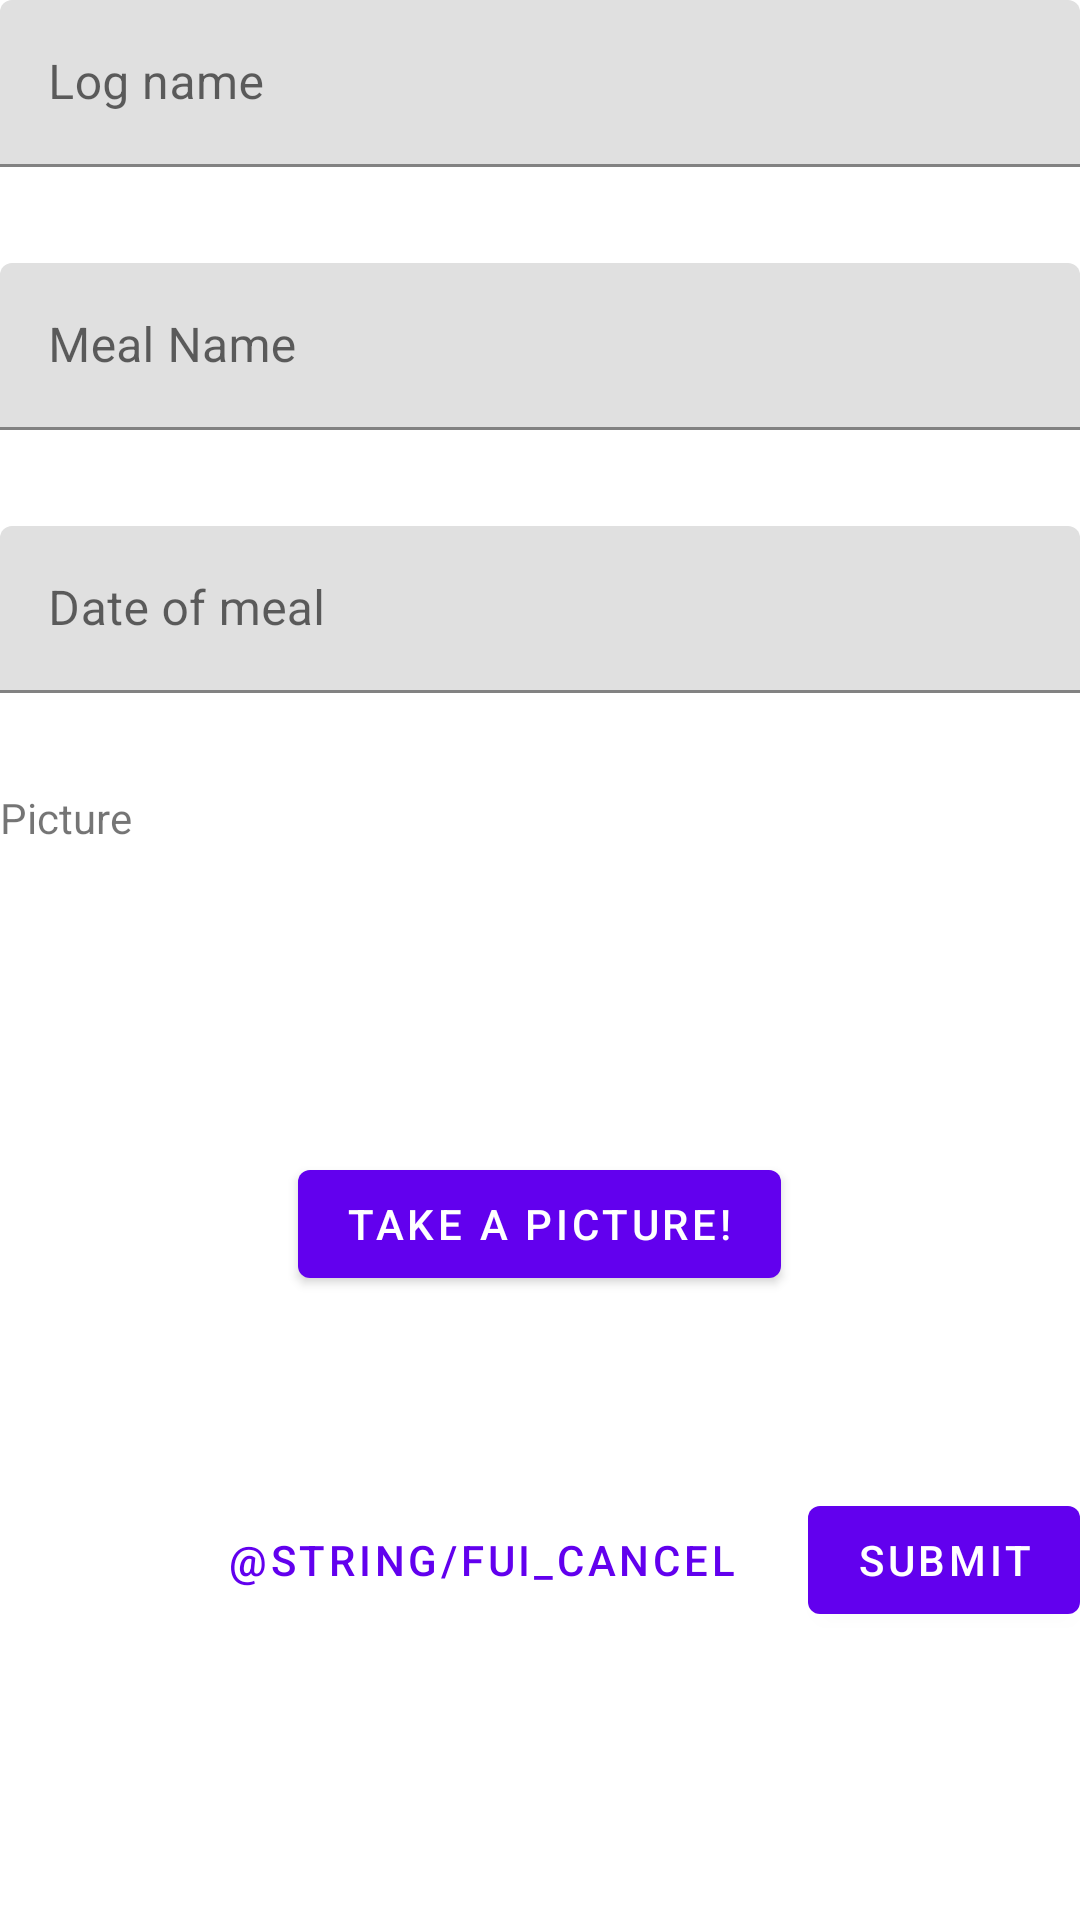

Write the Android layout XML for this screen, with the resource values it uses.
<!-- AndroidManifest.xml: application theme AppTheme -->
<!-- res/layout/add_log.xml -->
<?xml version="1.0" encoding="utf-8"?>
<ScrollView xmlns:android="http://schemas.android.com/apk/res/android"
    android:layout_width="match_parent"
    android:layout_height="match_parent"
    android:layout_margin="@dimen/activity_vertical_margin">

    <LinearLayout
        android:layout_width="match_parent"
        android:layout_height="wrap_content"
        android:orientation="vertical">

        <com.google.android.material.textfield.TextInputLayout
            android:id="@+id/log_layout"
            android:layout_width="match_parent"
            android:layout_height="wrap_content"
            android:hint="@string/log_name">

            <com.google.android.material.textfield.TextInputEditText
                android:id="@+id/log_name"
                android:layout_width="match_parent"
                android:layout_height="match_parent"
                android:inputType="text" />
        </com.google.android.material.textfield.TextInputLayout>

        <com.google.android.material.textfield.TextInputLayout
            android:id="@+id/meal_layout"
            android:layout_width="match_parent"
            android:layout_height="wrap_content"
            android:layout_marginTop="32dp">

            <com.google.android.material.textfield.TextInputEditText
                android:id="@+id/meal_name"
                android:layout_width="match_parent"
                android:layout_height="wrap_content"
                android:hint="@string/meal_name"
                android:inputType="text" />

        </com.google.android.material.textfield.TextInputLayout>


        <com.google.android.material.textfield.TextInputLayout
            android:id="@+id/date_layout"
            android:layout_width="match_parent"
            android:layout_height="wrap_content"
            android:layout_marginTop="32dp">

            <com.google.android.material.textfield.TextInputEditText
                android:id="@+id/date_log"
                android:layout_width="match_parent"
                android:layout_height="wrap_content"
                android:focusable="false"
                android:hint="@string/date_of_meal" />

        </com.google.android.material.textfield.TextInputLayout>


        <TextView
            android:id="@+id/picture_text"
            android:layout_width="wrap_content"
            android:layout_height="wrap_content"
            android:layout_marginTop="32dp"
            android:text="@string/picture" />

        <ImageButton
            android:id="@+id/choose_photo"
            android:layout_width="70dp"
            android:layout_height="70dp"
            android:layout_gravity="center"
            android:layout_marginTop="32dp"
            android:background="@drawable/ic_upload"
            android:backgroundTint="?attr/colorOnBackground"
            android:contentDescription="@string/log_name"
            android:scaleType="fitXY" />

        <com.google.android.material.button.MaterialButton
            android:id="@+id/button_image"
            android:layout_width="wrap_content"
            android:layout_height="48dp"
            android:layout_gravity="center"
            android:text="@string/take_a_picture" />


        <LinearLayout
            android:layout_width="match_parent"
            android:layout_height="wrap_content"
            android:layout_gravity="bottom"
            android:layout_marginTop="64dp"
            android:gravity="end"
            android:orientation="horizontal">

            <com.google.android.material.button.MaterialButton
                android:id="@+id/cancel_button"
                style="@style/Widget.MaterialComponents.Button.TextButton.Dialog"
                android:layout_width="wrap_content"
                android:layout_height="wrap_content"
                android:layout_marginEnd="16dp"
                android:text="@string/fui_cancel" />

            <com.google.android.material.button.MaterialButton
                android:id="@+id/submit"
                android:layout_width="wrap_content"
                android:layout_height="wrap_content"
                android:text="@string/submit" />
        </LinearLayout>

    </LinearLayout>

</ScrollView>
<!-- resources referenced by this layout -->
<resources>
  <string name="date_of_meal">Date of meal</string>
  <string name="log_name">Log name</string>
  <string name="meal_name">Meal Name</string>
  <string name="picture">Picture</string>
  <string name="submit">Submit</string>
  <string name="take_a_picture">Take a picture!</string>
  <style name="AppTheme" parent="Theme.MaterialComponents.DayNight.DarkActionBar">
          
          <item name="colorPrimary">@color/colorPrimary</item>
          <item name="colorPrimaryVariant">@color/colorPrimaryVariant</item>
          <item name="colorSecondary">@color/colorSecondary</item>
          <item name="colorSecondaryVariant">@color/colorSecondaryVariant</item>
  
          <item name="materialCardViewStyle">@style/CardView.AppTheme</item>
          <item name="textInputStyle">@style/TextInputStyle</item>
      </style>
  <color name="colorPrimary">#6200EE</color>
  <color name="colorPrimaryVariant">#3700B3</color>
  <color name="colorSecondary">#03DAC6</color>
  <color name="colorSecondaryVariant">#018786</color>
  <style name="CardView.AppTheme" parent="Widget.MaterialComponents.CardView">
          <item name="elevation">8dp</item>
          <item name="cornerRadius">8dp</item>
      </style>
  <style name="TextInputStyle" parent="Widget.MaterialComponents.TextInputLayout.FilledBox" />
</resources>
